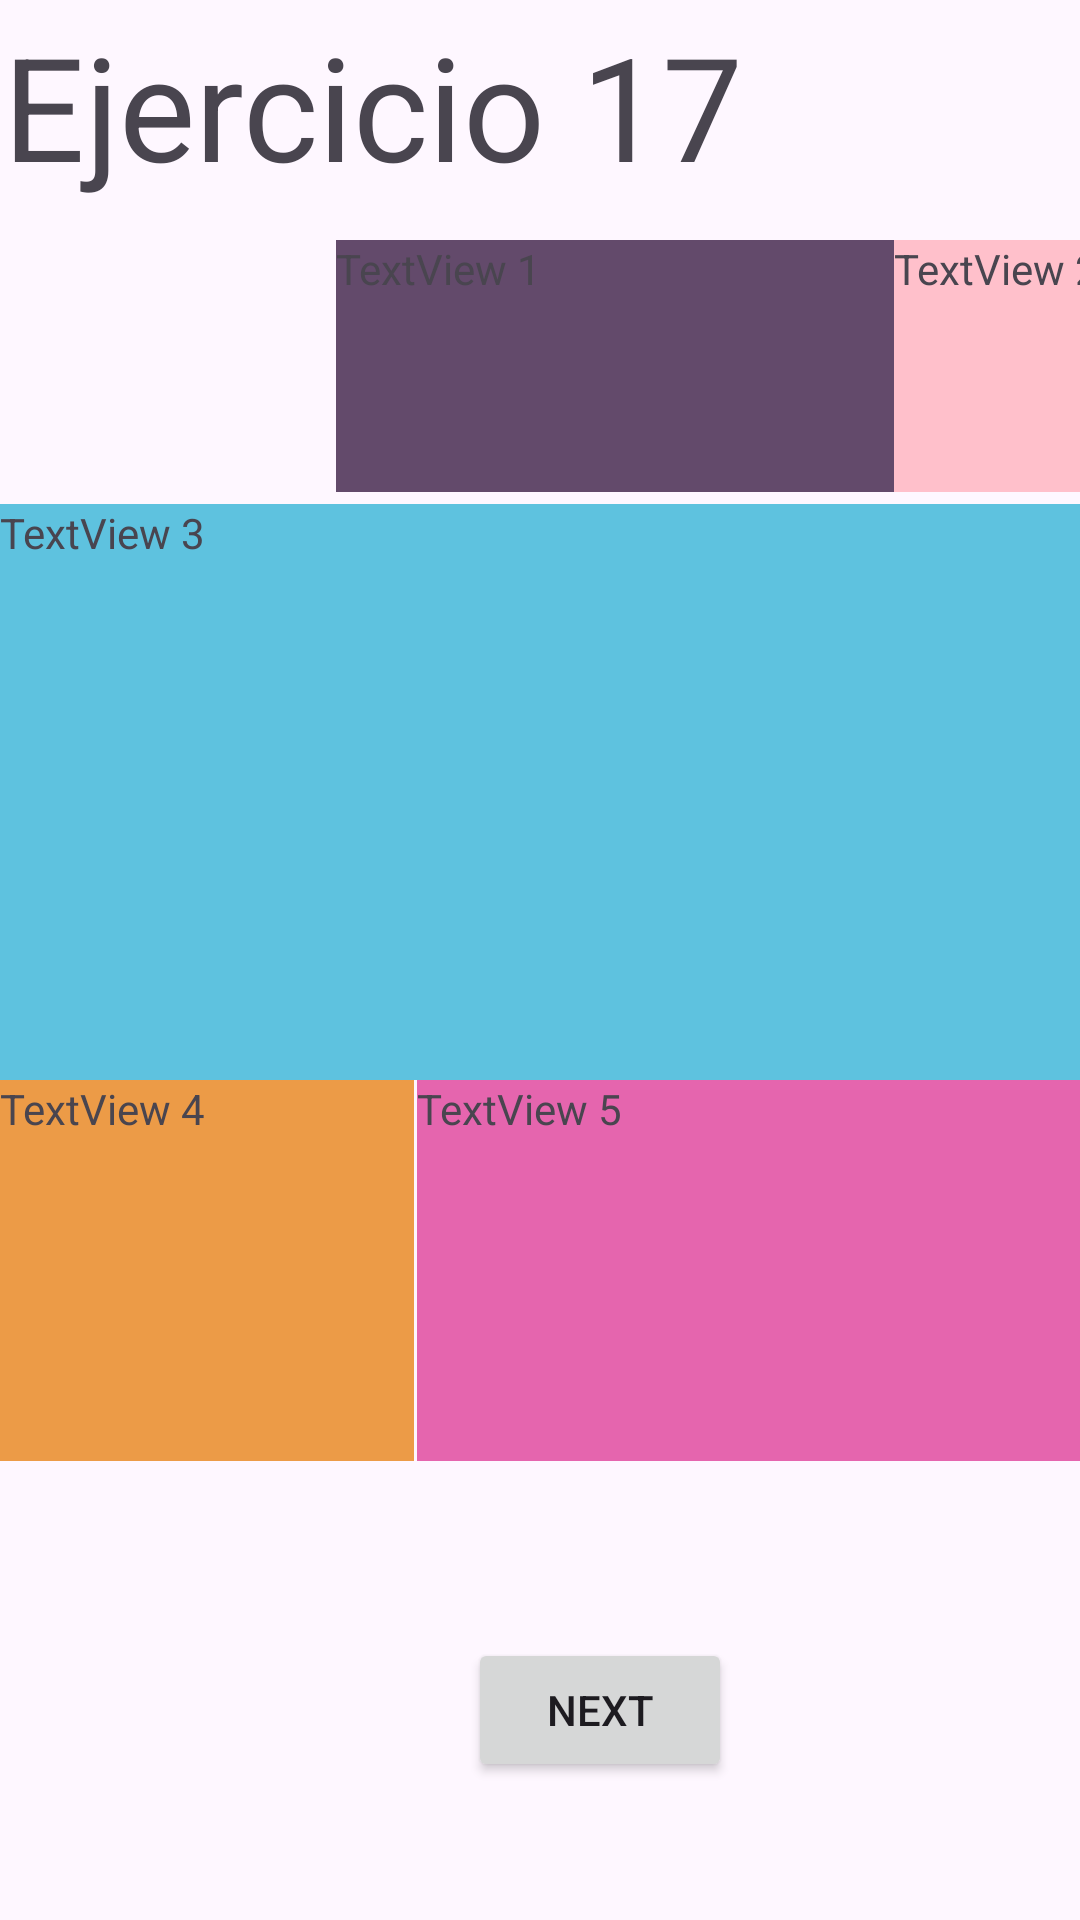

The Android layout XML behind this screen, and the referenced resources:
<!-- AndroidManifest.xml: application theme Theme.EjerciciosAndroid -->
<!-- res/layout/ejercicio17.xml -->
<?xml version="1.0" encoding="utf-8"?>
<androidx.constraintlayout.widget.ConstraintLayout xmlns:android="http://schemas.android.com/apk/res/android"
    xmlns:app="http://schemas.android.com/apk/res-auto"
    xmlns:tools="http://schemas.android.com/tools"
    android:layout_width="match_parent"
    android:layout_height="match_parent">

    <TextView
        android:id="@+id/textView12"
        android:layout_width="wrap_content"
        android:layout_height="wrap_content"
        android:layout_marginStart="1dp"
        android:layout_marginTop="3dp"
        android:text="Ejercicio 17"
        android:textSize="48sp"
        app:layout_constraintStart_toStartOf="parent"
        app:layout_constraintTop_toTopOf="parent" />

    <RelativeLayout
        android:layout_width="410dp"
        android:layout_height="407dp"
        android:layout_marginTop="80dp"
        app:layout_constraintStart_toStartOf="parent"
        app:layout_constraintTop_toTopOf="parent">

        <TextView
            android:id="@+id/textView14"
            android:layout_width="187dp"
            android:layout_height="84dp"
            android:layout_alignParentTop="true"
            android:layout_alignParentEnd="true"
            android:layout_marginTop="0dp"
            android:layout_marginEnd="111dp"
            android:background="#634A6B"
            android:text="TextView 1" />

        <TextView
            android:id="@+id/textView15"
            android:layout_width="110dp"
            android:layout_height="84dp"
            android:layout_alignParentTop="true"
            android:layout_alignParentEnd="true"
            android:layout_marginTop="0dp"
            android:layout_marginEnd="2dp"
            android:background="#ffc0cb"
            android:text="TextView 2" />

        <TextView
            android:id="@+id/textView16"
            android:layout_width="match_parent"
            android:layout_height="194dp"
            android:layout_below="@+id/textView14"
            android:layout_alignParentBottom="true"
            android:layout_marginTop="4dp"
            android:layout_marginBottom="127dp"
            android:background="#5ec2df"
            android:text="TextView 3" />

        <TextView
            android:id="@+id/textView18"
            android:layout_width="138dp"
            android:layout_height="127dp"
            android:layout_alignParentStart="true"
            android:layout_alignParentBottom="true"
            android:layout_marginStart="0dp"
            android:layout_marginBottom="0dp"
            android:background="#ec9b47"
            android:text="TextView 4" />

        <TextView
            android:id="@+id/textView19"
            android:layout_width="271dp"
            android:layout_height="127dp"
            android:layout_alignParentBottom="true"
            android:layout_marginStart="1dp"
            android:layout_marginBottom="0dp"
            android:layout_toEndOf="@+id/textView18"
            android:background="#e565ae"
            android:text="TextView 5" />

    </RelativeLayout>

    <Button
        android:id="@+id/nextButton9"
        android:layout_width="wrap_content"
        android:layout_height="wrap_content"
        android:layout_marginStart="156dp"
        android:layout_marginTop="546dp"
        android:text="Next"
        app:layout_constraintStart_toStartOf="parent"
        app:layout_constraintTop_toTopOf="parent" />
</androidx.constraintlayout.widget.ConstraintLayout>
<!-- resources referenced by this layout -->
<resources>
  <style name="Theme.EjerciciosAndroid" parent="Base.Theme.EjerciciosAndroid" />
  <style name="Base.Theme.EjerciciosAndroid" parent="Theme.Material3.DayNight.NoActionBar">
          
          
      </style>
</resources>
